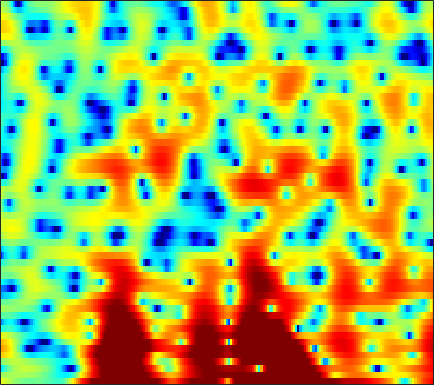

The table this chart was drawn from, first rows:
3.5001, 3.1158, 2.6041, 2.0906, 1.7092, 1.2222, 0.76708, 0.44497, 0.066156, -0.22377, -0.43583, -0.55048, -0.66036, -0.71493, -0.72949, -0.68688, -0.60004, -0.53804, -0.57693, -0.77527, -1.0497, -1.2691, -1.5421, -1.7885
0.9985, 1.013, 1.053, 1.107, 1.153, 1.211, 1.26, 1.29, 1.315, 1.321, 1.301, 1.268, 1.198, 1.089, 0.9851, 0.812, 0.5967, 0.4052, 0.1033, -0.2545, -0.6723, -1.025, -1.522, -2.038
-5.368, -3.889, -2.288, -1.043, -0.2993, 0.4928, 1.096, 1.444, 1.788, 2.019, 2.156, 2.202, 2.195, 2.121, 2.025, 1.846, 1.613, 1.401, 1.072, 0.6874, 0.2463, -0.1248, -0.6755, -1.298
-0.03534, 0.4077, 0.9695, 1.431, 1.695, 1.931, 2.043, 2.049, 1.96, 1.79, 1.558, 1.355, 1.064, 0.7595, 0.5356, 0.2508, -0.02806, -0.2283, -0.5007, -0.7927, -1.113, -1.379, -1.769, -2.21
5.731, 5.497, 5.126, 4.666, 4.247, 3.571, 2.753, 2.034, 0.9302, -0.3257, -1.699, -2.728, -3.987, -4.892, -5.232, -5.245, -4.945, -4.631, -4.222, -3.949, -3.807, -3.817, -3.998, -4.378
7.349, 6.941, 6.287, 5.486, 4.771, 3.651, 2.291, 1.077, -0.8534, -3.256, -6.314, -9.256, -14.44, -18.73, -16.52, -12.85, -10.65, -9.624, -8.71, -8.062, -7.492, -7.098, -6.628, -6.249
6.451, 6.066, 5.458, 4.745, 4.123, 3.188, 2.125, 1.251, -0.01565, -1.378, -2.779, -3.802, -5.104, -6.293, -7.125, -8.255, -9.612, -11.02, -13.93, -19.24, -26.02, -18.47, -12.31, -8.63
3.484, 3.199, 2.787, 2.325, 1.937, 1.352, 0.6877, 0.1503, -0.5945, -1.359, -2.064, -2.543, -3.111, -3.607, -3.959, -4.436, -4.901, -5.234, -5.614, -5.771, -5.516, -4.966, -3.872, -2.556
-3.52, -3.09, -2.564, -2.265, -2.261, -2.572, -3.211, -3.885, -4.948, -6.061, -6.883, -7.121, -6.821, -6.022, -5.304, -4.371, -3.492, -2.876, -2.121, -1.39, -0.6496, -0.07934, 0.696, 1.501
-8.734, -6.727, -5.004, -4.149, -3.956, -4.226, -5.101, -6.206, -8.407, -11.97, -17.89, -20.23, -14.1, -9.74, -7.509, -5.355, -3.767, -2.817, -1.77, -0.8756, -0.05817, 0.5374, 1.307, 2.077
-1.181, -1.218, -1.196, -1.22, -1.313, -1.575, -1.984, -2.404, -3.008, -3.615, -4.069, -4.2, -4.076, -3.713, -3.397, -3, -2.694, -2.552, -2.453, -2.354, -2.149, -1.843, -1.177, -0.23
1.155, 1.001, 0.8613, 0.7629, 0.7009, 0.6341, 0.5411, 0.4582, 0.3525, 0.2532, 0.1471, 0.03498, -0.1602, -0.4021, -0.6623, -1.181, -1.987, -2.858, -4.501, -6.991, -10.81, -13.89, -11.68, -6.772
-0.9621, -0.9429, -0.8404, -0.6648, -0.4862, -0.228, 0.07056, 0.3136, 0.613, 0.895, 1.125, 1.243, 1.294, 1.197, 1.014, 0.5832, -0.07129, -0.7134, -1.818, -3.107, -4.299, -4.782, -4.459, -3.224
-7.034, -6.34, -5.746, -5.344, -5.05, -4.484, -3.65, -2.849, -1.718, -0.6505, 0.2757, 0.8694, 1.493, 1.885, 2.064, 2.139, 2.054, 1.9, 1.618, 1.311, 1.037, 0.8878, 0.7832, 0.7675
-8.93, -8.81, -9.611, -11.84, -14.82, -18.66, -13.08, -9.026, -5.226, -2.539, -0.6259, 0.4432, 1.542, 2.311, 2.701, 3.026, 3.152, 3.138, 3.015, 2.801, 2.52, 2.278, 1.927, 1.553
-3.932, -4.428, -5.221, -6.15, -6.719, -6.808, -5.772, -4.445, -2.574, -0.9, 0.5184, 1.385, 2.241, 2.832, 3.104, 3.263, 3.216, 3.059, 2.706, 2.212, 1.629, 1.178, 0.5813, 0.03544
-0.4672, -0.623, -0.7652, -0.8003, -0.7387, -0.5174, -0.1144, 0.2671, 0.8831, 1.512, 2.072, 2.44, 2.818, 3.025, 3.052, 2.892, 2.473, 1.978, 1.037, -0.218, -1.767, -3.048, -4.568, -5.349
-0.1682, -0.02552, 0.207, 0.4586, 0.6606, 0.9425, 1.22, 1.403, 1.666, 1.941, 2.182, 2.333, 2.53, 2.621, 2.604, 2.399, 1.938, 1.375, 0.2399, -1.45, -3.983, -6.745, -12.49, -16.36
-3.565, -2.919, -2.037, -1.298, -0.8676, -0.5173, -0.3849, -0.3852, -0.5033, -0.6354, -0.5789, -0.4035, 0.0006877, 0.5273, 0.91, 1.309, 1.51, 1.496, 1.259, 0.7592, 0.09421, -0.4316, -0.9666, -1.138
-11.46, -8.28, -5.534, -3.888, -3.206, -2.861, -3.192, -3.862, -5.482, -7.981, -10.46, -10.2, -7.235, -4.258, -2.528, -0.8284, 0.3369, 0.9433, 1.484, 1.793, 1.96, 2.03, 2.117, 2.236
-6.419, -5.248, -3.84, -2.839, -2.395, -2.244, -2.673, -3.395, -4.835, -6.847, -8.452, -8.313, -6.428, -4.157, -2.706, -1.192, -0.1018, 0.503, 1.083, 1.489, 1.772, 1.928, 2.09, 2.243
-1.157, -0.6855, -0.1177, 0.3311, 0.5531, 0.6484, 0.5467, 0.332, -0.03214, -0.4383, -0.7836, -0.8878, -0.8641, -0.6919, -0.5464, -0.3526, -0.2091, -0.1384, -0.102, -0.08656, -0.1249, -0.1506, -0.2043, -0.228
1.285, 1.81, 2.378, 2.775, 2.959, 3.071, 3.054, 2.951, 2.673, 2.321, 1.848, 1.434, 0.82, 0.1133, -0.4892, -1.363, -2.249, -2.858, -3.507, -3.965, -4.305, -4.579, -5.068, -5.781
2.436, 2.963, 3.48, 3.825, 3.985, 4.078, 4.012, 3.876, 3.561, 3.072, 2.417, 1.756, 0.6281, -0.8554, -2.239, -4.59, -7.648, -10.33, -12.92, -12.18, -10.38, -9.614, -9.569, -10.89
2.861, 3.07, 3.266, 3.392, 3.452, 3.484, 3.439, 3.344, 3.131, 2.733, 2.156, 1.555, 0.4925, -0.922, -2.273, -4.545, -7.449, -9.851, -11.96, -11.24, -9.377, -8.286, -7.416, -6.986
2.126, 1.786, 1.389, 1.133, 1.077, 1.183, 1.438, 1.635, 1.835, 1.9, 1.76, 1.535, 1.053, 0.3651, -0.2547, -1.163, -2.061, -2.657, -3.213, -3.45, -3.406, -3.262, -2.986, -2.696
0.2079, -1.296, -3.499, -5.187, -5.28, -3.884, -2.069, -0.8713, 0.3257, 1.146, 1.609, 1.766, 1.765, 1.575, 1.352, 0.9882, 0.6124, 0.3529, 0.06875, -0.09571, -0.1817, -0.1871, -0.1432, -0.07498
0.01989, -2.122, -5.972, -10.53, -10.53, -6.342, -3.015, -1.297, 0.3192, 1.328, 1.931, 2.137, 2.165, 1.99, 1.753, 1.371, 0.9848, 0.7529, 0.5476, 0.4641, 0.4977, 0.5592, 0.6321, 0.6724
2.419, 1.534, 0.526, -0.06721, -0.1516, 0.1528, 0.7866, 1.295, 1.89, 2.267, 2.377, 2.259, 1.829, 1.088, 0.3483, -0.7962, -1.926, -2.551, -2.816, -2.451, -1.729, -1.165, -0.5728, -0.2229
2.385, 1.907, 1.566, 1.54, 1.685, 2.032, 2.43, 2.725, 3.006, 3.099, 2.886, 2.517, 1.655, 0.2442, -1.254, -4.157, -8.91, -15.38, -17.17, -9.004, -5.195, -3.446, -1.924, -1.074
-2.78, -3.332, -2.911, -1.708, -0.6671, 0.6509, 1.75, 2.402, 3.032, 3.355, 3.37, 3.149, 2.527, 1.523, 0.4956, -1.19, -3.018, -4.148, -4.729, -4.217, -3.291, -2.63, -1.905, -1.346
-15.22, -23.13, -12.08, -6.779, -4.252, -1.793, 0.06579, 1.15, 2.257, 3.011, 3.452, 3.56, 3.439, 3.046, 2.584, 1.819, 0.9577, 0.2797, -0.6086, -1.44, -2.268, -2.85, -3.528, -3.837
-7.125, -7.814, -7.635, -6.386, -5.029, -3.028, -1.112, 0.1754, 1.603, 2.715, 3.478, 3.85, 4.077, 4.008, 3.784, 3.265, 2.485, 1.733, 0.48, -1.157, -3.328, -5.458, -9.531, -15.68
-9.705, -12.5, -15.37, -12.46, -9.114, -5.444, -2.629, -0.9318, 0.8749, 2.256, 3.244, 3.767, 4.191, 4.306, 4.214, 3.826, 3.154, 2.466, 1.272, -0.2448, -2.121, -3.752, -6.043, -7.835
-8.593, -10.2, -11.28, -9.777, -7.678, -4.923, -2.565, -1.098, 0.5667, 1.841, 2.844, 3.394, 3.878, 4.099, 4.082, 3.835, 3.341, 2.805, 1.889, 0.7627, -0.5124, -1.536, -2.877, -4.083
-5.088, -5.077, -4.83, -4.238, -3.587, -2.471, -1.277, -0.3655, 0.7603, 1.786, 2.625, 3.135, 3.625, 3.893, 3.937, 3.803, 3.428, 2.991, 2.215, 1.207, -0.0112, -1.088, -2.724, -4.667
-3.958, -3.773, -3.564, -3.264, -2.927, -2.319, -1.483, -0.7569, 0.2599, 1.282, 2.179, 2.744, 3.337, 3.702, 3.832, 3.79, 3.506, 3.14, 2.442, 1.524, 0.3559, -0.6676, -2.29, -4.223
-3.467, -3.894, -4.636, -5.416, -5.793, -5.652, -4.559, -3.354, -1.589, 0.002094, 1.382, 2.217, 3.068, 3.629, 3.861, 3.916, 3.707, 3.381, 2.732, 1.861, 0.8013, -0.06292, -1.292, -2.495
-2.712, -3.892, -6.131, -9.828, -14.96, -26.97, -11.64, -7.138, -3.371, -0.7863, 1.062, 2.138, 3.19, 3.885, 4.174, 4.289, 4.081, 3.711, 2.95, 1.868, 0.5329, -0.6159, -2.139, -3.414
-1.65, -2.425, -3.594, -4.846, -5.587, -5.761, -4.736, -3.54, -1.734, -0.08243, 1.326, 2.207, 3.152, 3.818, 4.123, 4.266, 4.064, 3.668, 2.768, 1.391, -0.5831, -2.649, -6.566, -13.02
-2.369, -2.377, -2.466, -2.568, -2.648, -2.6, -2.396, -2.101, -1.497, -0.7369, 0.1994, 0.9137, 1.842, 2.622, 3.069, 3.408, 3.442, 3.242, 2.65, 1.663, 0.23, -1.1, -3.106, -4.903
-4.399, -3.692, -3.148, -2.957, -3.02, -3.37, -3.977, -4.455, -5.035, -4.816, -3.672, -2.404, -0.672, 0.8235, 1.71, 2.545, 3.009, 3.126, 3.015, 2.618, 2.011, 1.479, 0.7659, 0.1887
-4.924, -4.057, -3.286, -3.035, -3.167, -3.957, -5.599, -7.763, -13.53, -32.34, -10.74, -6.081, -2.313, 0.09601, 1.363, 2.531, 3.216, 3.473, 3.529, 3.324, 2.933, 2.542, 1.927, 1.3
-4.624, -3.606, -2.587, -1.946, -1.749, -1.825, -2.266, -2.78, -3.364, -3.254, -2.279, -1.127, 0.4335, 1.754, 2.501, 3.199, 3.556, 3.627, 3.471, 3.071, 2.431, 1.806, 0.7916, -0.4237
-4.973, -3.615, -2.189, -1.099, -0.481, 0.1475, 0.5794, 0.8302, 1.167, 1.513, 1.94, 2.277, 2.69, 3.006, 3.134, 3.128, 2.916, 2.623, 2.071, 1.321, 0.3632, -0.5227, -1.958, -3.875
-4.447, -3.325, -1.925, -0.7212, 0.09079, 1.01, 1.779, 2.271, 2.786, 3.157, 3.41, 3.486, 3.441, 3.186, 2.861, 2.216, 1.354, 0.5848, -0.5216, -1.632, -2.639, -3.323, -4.264, -5.373
-4.368, -3.388, -2.078, -0.7568, 0.1686, 1.329, 2.342, 2.972, 3.631, 4.086, 4.273, 4.248, 3.963, 3.351, 2.647, 1.35, -0.4359, -2.126, -4.815, -7.447, -8.535, -8.006, -6.876, -6.043
-7.059, -6.056, -4.401, -2.52, -1.111, 0.6063, 2.053, 2.936, 3.862, 4.467, 4.749, 4.754, 4.455, 3.793, 3.017, 1.547, -0.5255, -2.63, -6.527, -12.05, -13.76, -10.43, -7.088, -5.223
-17.02, -16.77, -11.53, -6.878, -4.165, -1.438, 0.5926, 1.777, 2.933, 3.69, 4.104, 4.203, 4.064, 3.642, 3.146, 2.237, 1.107, 0.1411, -1.159, -2.212, -2.763, -2.828, -2.606, -2.324
-12.88, -12.36, -9.576, -6.312, -4.228, -1.943, -0.2009, 0.798, 1.79, 2.446, 2.816, 2.924, 2.882, 2.656, 2.39, 1.941, 1.404, 0.9878, 0.4683, 0.02837, -0.2996, -0.4638, -0.6068, -0.712
-4.689, -4.154, -3.232, -2.151, -1.314, -0.3023, 0.5261, 0.9921, 1.435, 1.673, 1.724, 1.668, 1.499, 1.246, 1.024, 0.7233, 0.4267, 0.2307, 0.004319, -0.1744, -0.2873, -0.3297, -0.3545, -0.3548
0.169, 0.5127, 0.9454, 1.328, 1.567, 1.78, 1.852, 1.804, 1.575, 1.177, 0.6505, 0.2086, -0.3885, -0.9131, -1.226, -1.535, -1.703, -1.777, -1.816, -1.775, -1.646, -1.497, -1.234, -0.9371
3.68, 3.842, 3.963, 3.951, 3.829, 3.518, 3, 2.466, 1.515, 0.2759, -1.235, -2.517, -4.228, -5.528, -5.983, -5.986, -5.702, -5.531, -5.408, -5.305, -5.024, -4.59, -3.731, -2.751
5.539, 5.571, 5.469, 5.192, 4.86, 4.231, 3.352, 2.485, 1.027, -0.9096, -3.552, -6.243, -11.69, -23.04, -20.26, -12.97, -10.41, -9.844, -10.46, -12.58, -14.86, -13.39, -9.142, -5.791
5.468, 5.423, 5.189, 4.76, 4.322, 3.563, 2.615, 1.766, 0.4553, -1.102, -2.964, -4.539, -6.727, -8.396, -8.848, -8.622, -8.286, -8.361, -9.177, -10.75, -11.86, -10.86, -7.834, -5.006
3.924, 3.835, 3.501, 2.919, 2.339, 1.415, 0.4044, -0.3291, -1.245, -2.018, -2.647, -3.053, -3.479, -3.786, -3.918, -3.988, -3.992, -4.007, -4.029, -3.953, -3.677, -3.244, -2.412, -1.433
2.019, 1.923, 1.448, 0.5526, -0.4231, -2.07, -3.977, -5.298, -6.267, -5.944, -4.919, -4.113, -3.206, -2.522, -2.132, -1.728, -1.44, -1.275, -1.073, -0.8612, -0.5948, -0.3484, 0.05943, 0.5502
1.14, 1.122, 0.6248, -0.4405, -1.701, -4.189, -8.231, -13.48, -24.66, -11.85, -6.968, -4.792, -2.886, -1.627, -0.9684, -0.3689, -0.001293, 0.1707, 0.2897, 0.3168, 0.3253, 0.3385, 0.4193, 0.6274
